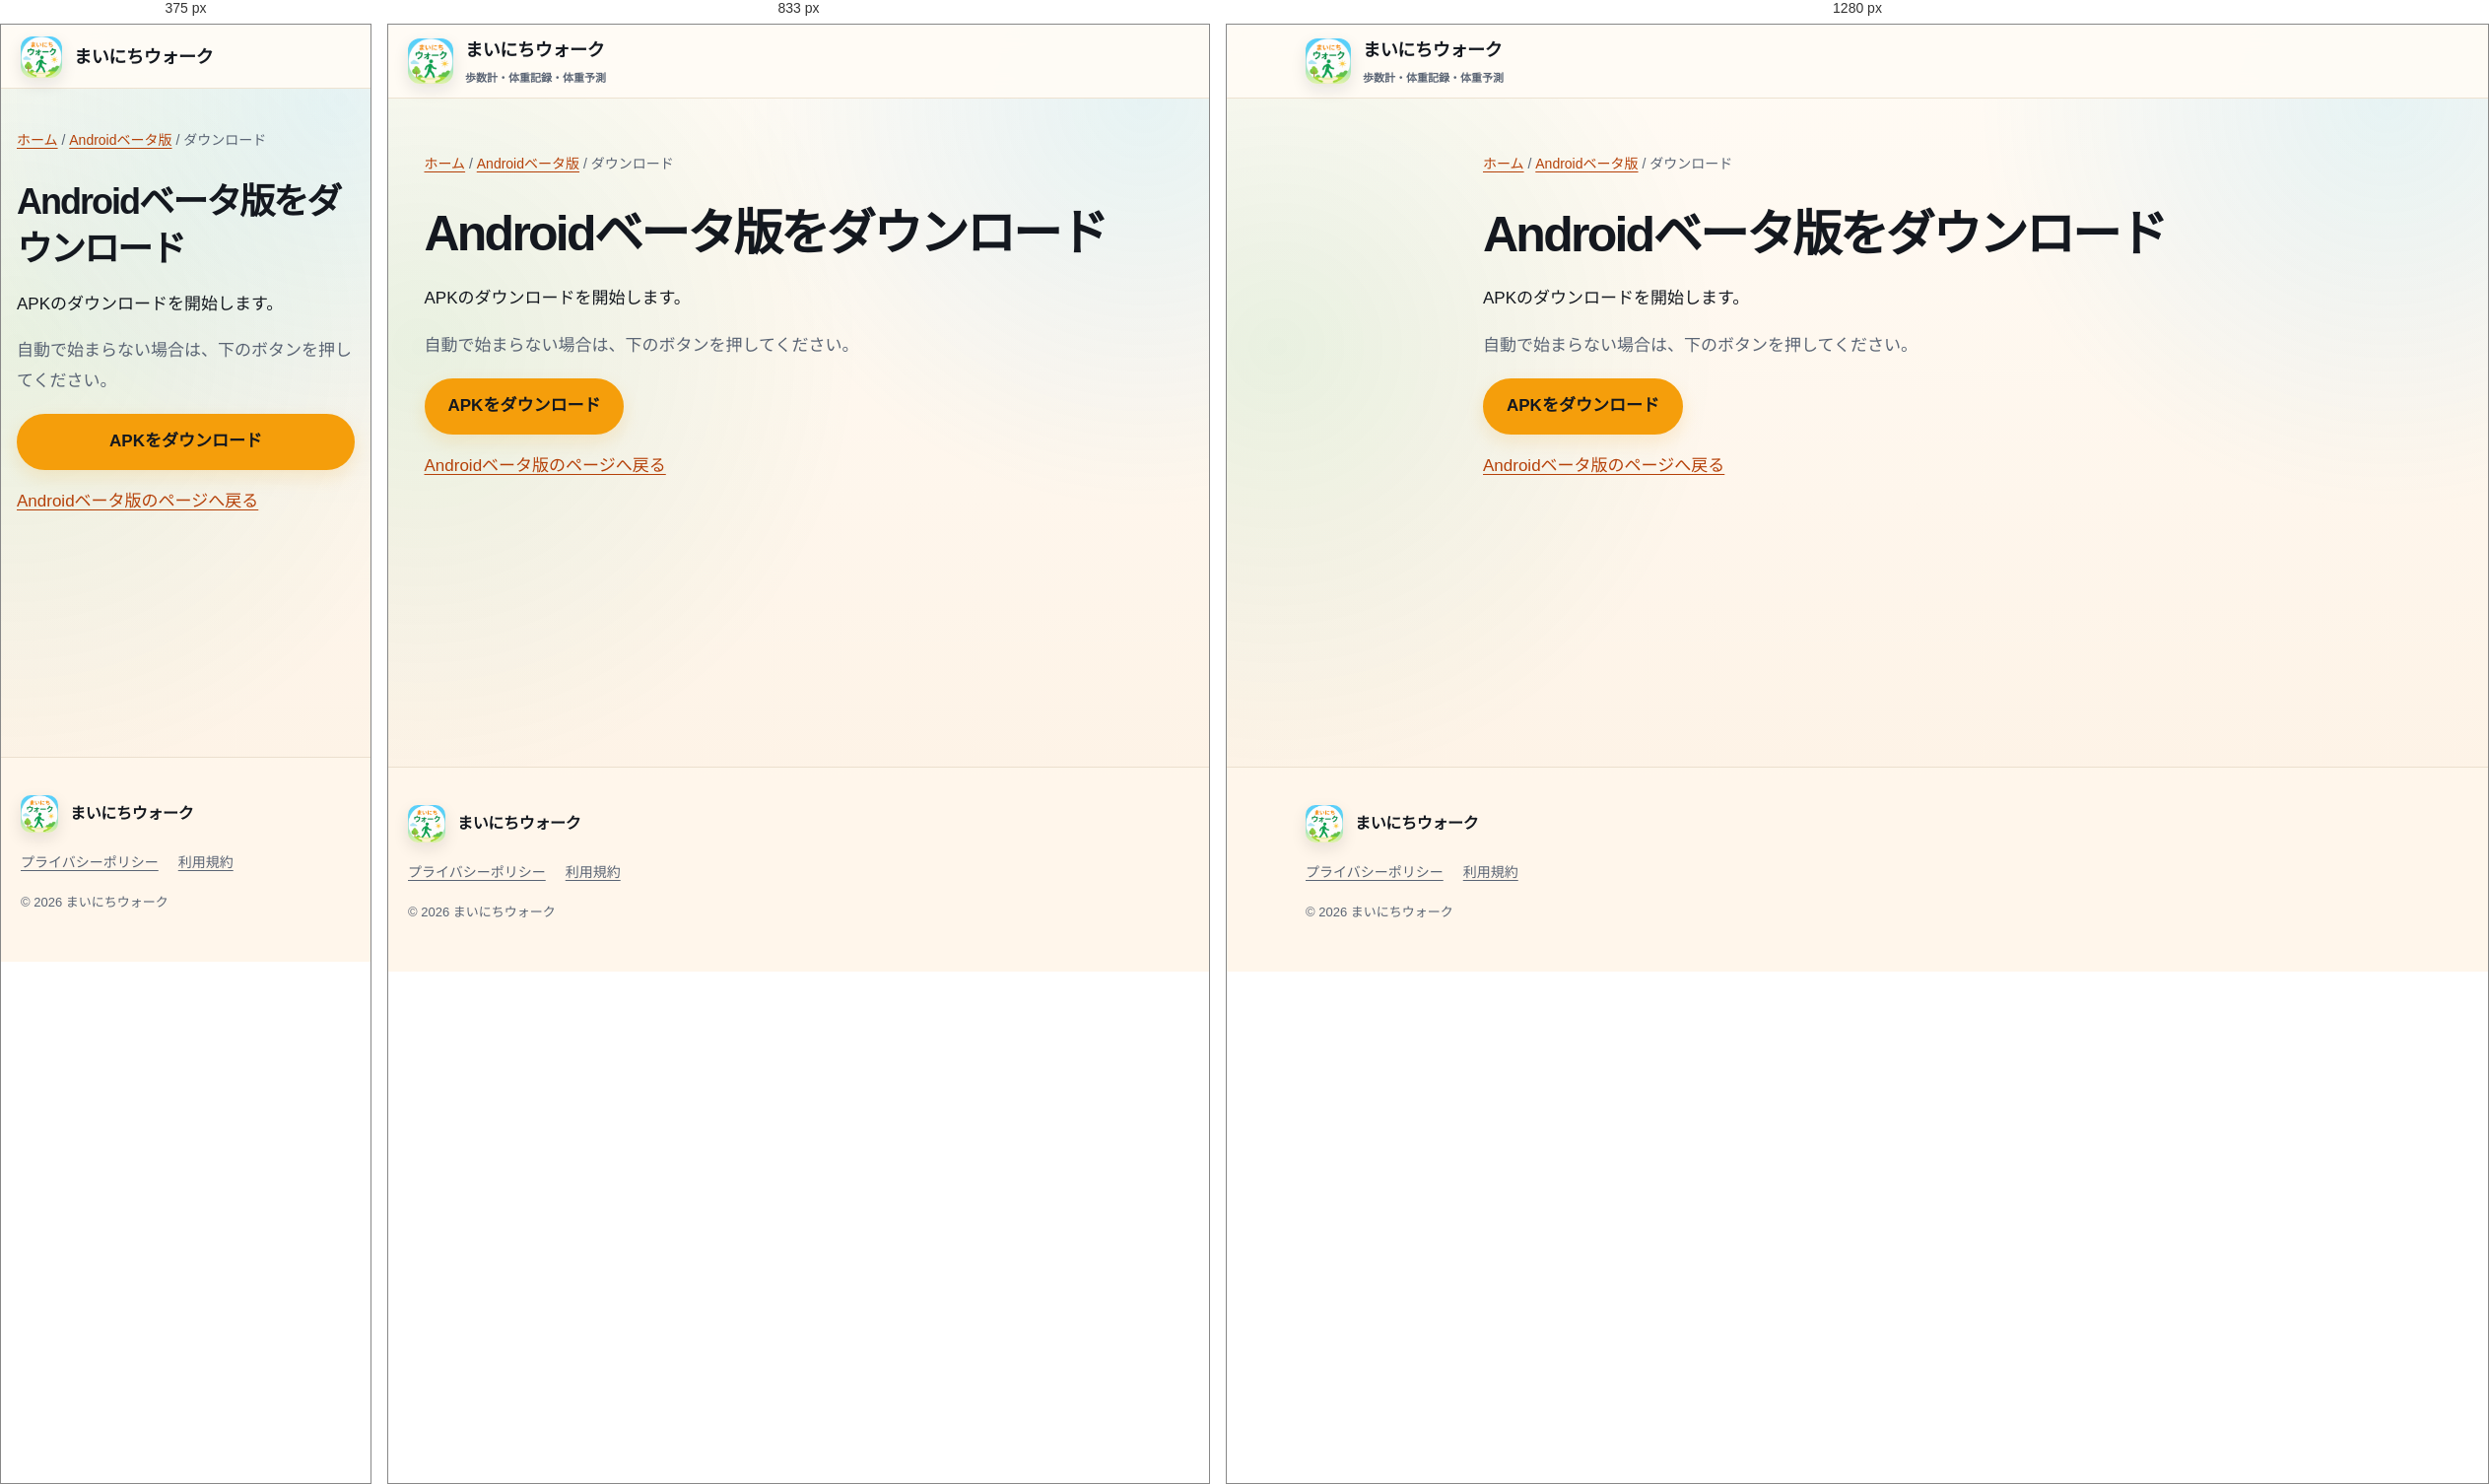
Rendered at 375 px, 833 px and 1280 px, left to right.

<!-- file: index.html -->
<!DOCTYPE html>
<html lang="ja">
<head>
<meta charset="utf-8">
<meta name="viewport" content="width=device-width, initial-scale=1">
<title>Androidベータ版をダウンロード - まいにちウォーク</title>
<meta name="robots" content="noindex,nofollow">
<meta name="description" content="まいにちウォーク Androidベータ版のダウンロードを開始します。">
<link rel="stylesheet" href="../../assets/style.css">
<link rel="icon" type="image/png" href="../../assets/images/app-icon.png">
<link rel="apple-touch-icon" href="../../assets/images/app-icon.png">
</head>
<body>
<a class="skip-link" href="#main">本文へ移動</a>
<header class="site-header">
  <div class="header-inner">
    <a class="brand" href="../../" aria-label="まいにちウォーク ホーム">
      <img class="brand-icon" src="../../assets/images/app-icon.png" alt="" width="46" height="46">
      <span class="brand-copy">
        <span class="brand-name">まいにちウォーク</span>
        <span class="brand-subtitle">歩数計・体重記録・体重予測</span>
      </span>
    </a>
  </div>
</header>

<main id="main" class="reading">
  <nav class="breadcrumbs" aria-label="パンくず"><a href="../../">ホーム</a> / <a href="../">Androidベータ版</a> / ダウンロード</nav>
  <h1>Androidベータ版をダウンロード</h1>
  <p id="download-message">APKのダウンロードを開始します。</p>
  <p class="muted">自動で始まらない場合は、下のボタンを押してください。</p>
  <p><a id="download-now" class="button" href="/android-beta/mainichiwalk-beta.apk">APKをダウンロード</a></p>
  <p><a href="../">Androidベータ版のページへ戻る</a></p>
</main>

<footer class="site-footer">
  <div class="footer-inner">
    <a class="footer-brand" href="../../"><img class="brand-icon" src="../../assets/images/app-icon.png" alt="" width="38" height="38"><span>まいにちウォーク</span></a>
    <div class="footer-links"><a href="../../privacy.html">プライバシーポリシー</a><a href="../../terms.html">利用規約</a></div>
    <p class="footer-note">© 2026 まいにちウォーク</p>
  </div>
</footer>

<!-- Cloudflare Web Analytics: developer opt-out is handled by /assets/analytics.js -->
<script src="/assets/analytics.js"></script>
<script>
(() => {
  const apkUrl = "/android-beta/mainichiwalk-beta.apk";
  const version = new URLSearchParams(window.location.search).get("v");
  const validVersion = version && /^[0-9A-Za-z._-]{1,64}$/.test(version) ? version : null;

  if (validVersion) {
    try {
      window.localStorage.setItem("mainichiWalkAndroidBetaDownload:" + validVersion, "1");
    } catch (_) {
      // localStorageが使えなくてもダウンロード自体は続ける。
    }
    document.getElementById("download-message").textContent =
      validVersion + " のAPKダウンロードを開始します。";
  }

  let analyticsDisabled = false;
  try {
    analyticsDisabled = window.localStorage.getItem("mainichiWalkAnalyticsDisabled") === "1";
  } catch (_) {
    // 読み取れない場合は通常の待ち時間を使う。
  }

  window.addEventListener("load", () => {
    window.setTimeout(() => {
      window.location.href = apkUrl;
    }, analyticsDisabled ? 100 : 1500);
  });
})();
</script>
</body>
</html>


/* @media block from style.css */
@media (max-width: 900px) {
  .hero-grid {
    grid-template-columns: 1fr;
  }

  .hero-visual {
    min-height: 0;
    margin-top: 10px;
  }

  .hero-shot {
    transform: none;
  }

  .feature-grid,
  .screenshot-grid,
  .grid.three {
    grid-template-columns: 1fr;
  }

  .screenshot-card {
    width: min(430px, 100%);
    margin-inline: auto;
  }

  .trust-panel {
    grid-template-columns: 1fr;
  }
}

/* @media block from style.css */
@media (max-width: 767px) {
  .header-inner {
    min-height: 0;
    align-items: stretch;
    flex-direction: column;
    gap: 8px;
    padding: 12px 0 10px;
  }

  .brand-icon {
    width: 42px;
    height: 42px;
  }

  .brand-subtitle { display: none; }

  .site-nav {
    gap: 6px 18px;
    font-size: 15px;
  }

  .site-nav a { min-height: 40px; }

  .nav-store { display: none !important; }

  .hero {
    padding: 50px 0 46px;
  }

  .hero-brand {
    margin-bottom: 18px;
  }

  .hero-app-icon {
    width: 72px;
    height: 72px;
    border-radius: 19px;
  }

  .hero-app-name { font-size: 20px; }

  .hero-copy { margin-top: 20px; }

  .hero-visual::before {
    width: min(360px, 76vw);
  }

  .hero-shot {
    width: min(250px, 62vw);
  }

  .cta-row {
    display: grid;
    grid-template-columns: 1fr;
  }

  .button {
    width: 100%;
    min-height: 52px;
  }

  .section { padding: 58px 0; }

  .grid { grid-template-columns: 1fr; }

  .reading {
    width: min(calc(100% - 32px), var(--reading));
    padding-top: 40px;
  }

  .reading table {
    display: block;
    overflow-x: auto;
    -webkit-overflow-scrolling: touch;
  }
}

/* @media block from style.css */
@media (max-width: 767px) {
  .article-summary {
    margin: 24px 0 32px;
  }

  .article-emphasis {
    padding: 16px 18px;
  }
}

/* @media block from style.css */
@media (max-width: 767px) {
  /* Existing mobile header has no App Store CTA. Hide the whole pair together. */
  .site-nav .store-pair--nav { display: none !important; }
  .store-pair--cta { width: 100%; }
  .store-pair .store-link,
  .store-pair .android-upcoming { font-size: clamp(10px, 2.7vw, 13px); padding: 7px 3px; gap: 3px; }
  .store-pair .store-icon { width: 14px; height: 14px; flex-basis: 14px; }
}

/* @media block from style.css */
@media (max-width: 767px) {
  .note-lead { font-size: 16px; }
  .note-jumps { gap: 7px; }
  .note-jumps a { padding: 7px 11px; font-size: 13px; }
  .note-section { margin-top: 34px; }
  .note-section-header { padding: 18px 19px; }
  .note-upcoming { margin-top: 38px; }
  .note-upcoming-header,
  .note-upcoming-next { padding: 18px 19px; }
  .note-upcoming-item { padding: 12px 14px; }
}

/* @media block from style.css */
@media (max-width: 767px) {
  .bug-report { margin: 42px 0 40px; }
  .bug-report-intro, .bug-report-panel, .bug-report-policy { padding: 20px 17px; }
  .reading .bug-report-intro h2 { font-size: 26px; }
  .bug-report-steps, .bug-report-data-grid { grid-template-columns: 1fr; }
  .reading .bug-report-steps li { padding: 12px; }
  .bug-report-data-card { padding: 20px 17px; }
}